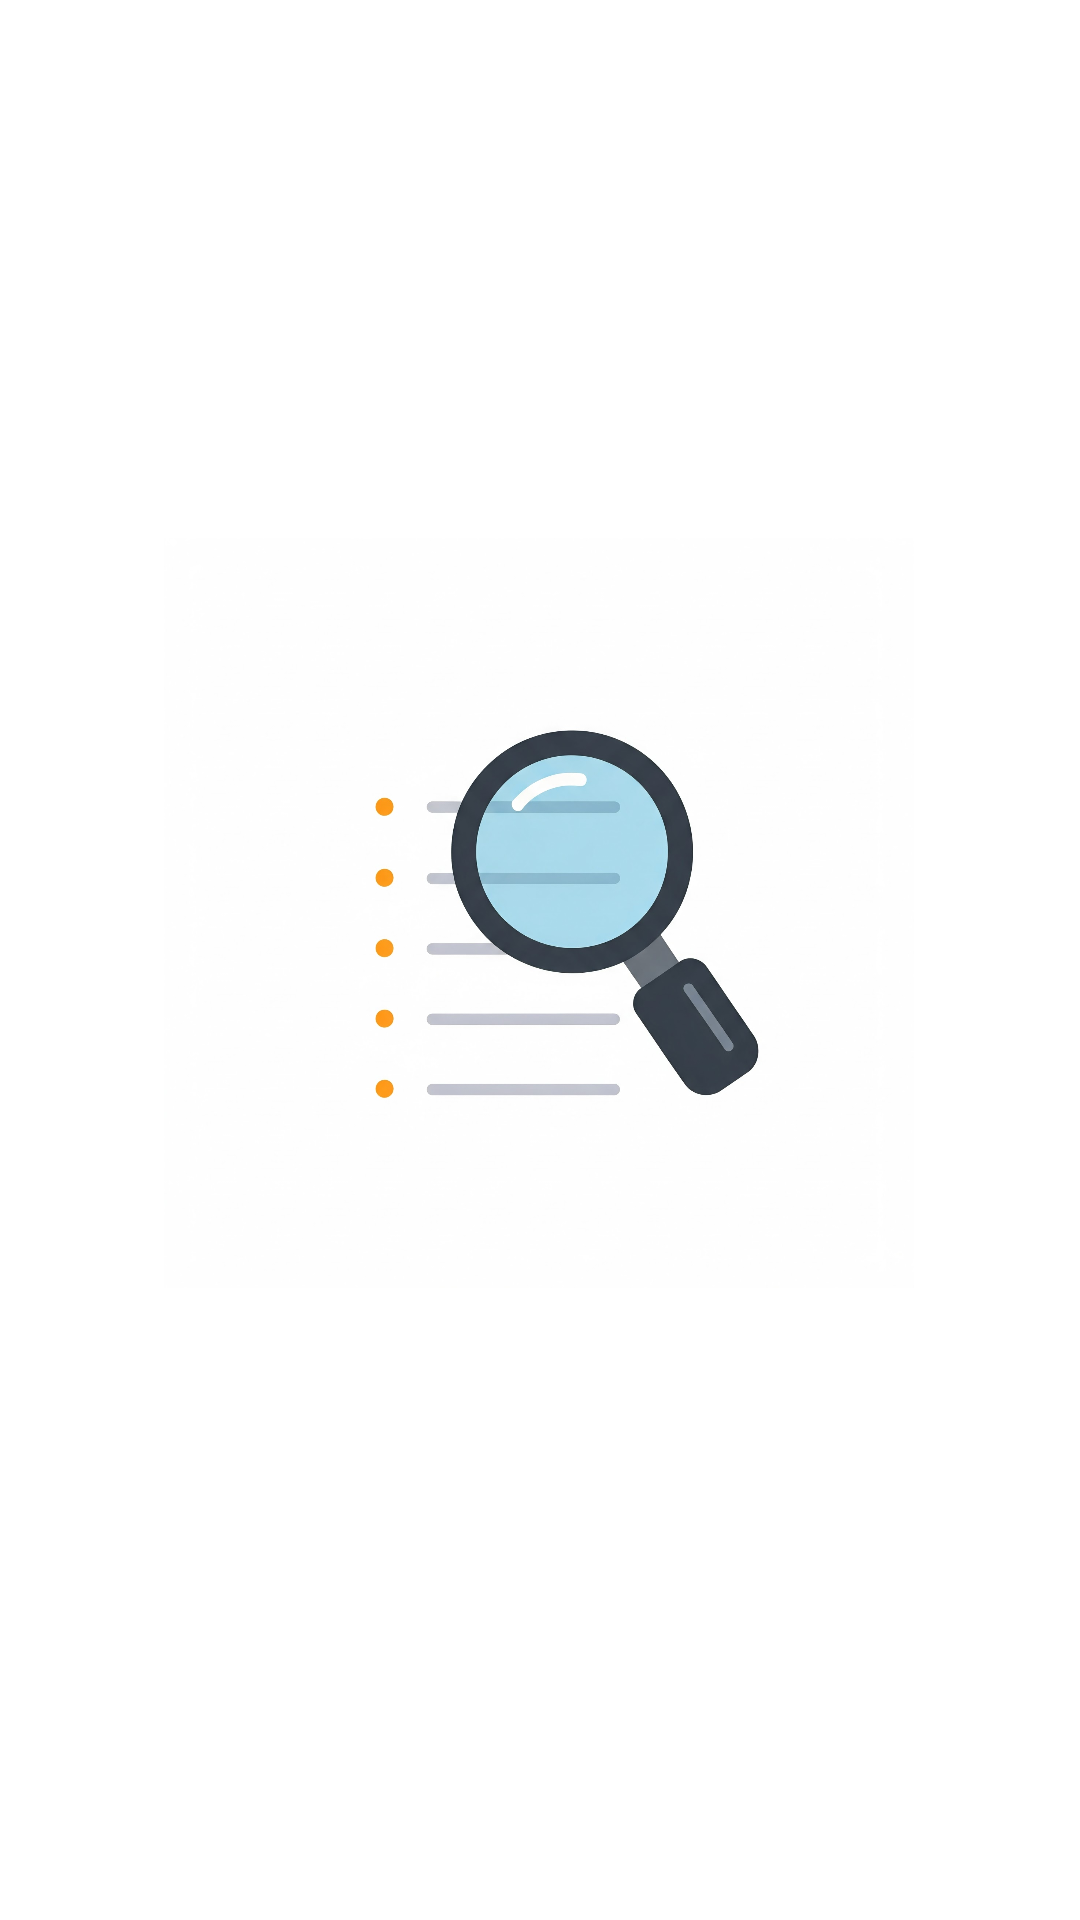

Write the Android layout XML for this screen, with the resource values it uses.
<!-- AndroidManifest.xml: application theme Theme.JobTracker -->
<!-- res/layout/activity_splashscreen.xml -->
<?xml version="1.0" encoding="utf-8"?>
<androidx.constraintlayout.widget.ConstraintLayout xmlns:android="http://schemas.android.com/apk/res/android"
    xmlns:app="http://schemas.android.com/apk/res-auto"
    xmlns:tools="http://schemas.android.com/tools"
    android:id="@+id/main"
    android:layout_width="match_parent"
    android:layout_height="match_parent"
    android:background="@color/white"
    tools:context=".Splashscreen">

    <ImageView
        android:id="@+id/imageView2"
        android:layout_width="250dp"
        android:layout_height="250dp"
        android:src="@drawable/aiim"
        app:layout_constraintBottom_toBottomOf="parent"
        app:layout_constraintEnd_toEndOf="parent"
        app:layout_constraintHorizontal_bias="0.498"
        app:layout_constraintStart_toStartOf="parent"
        app:layout_constraintTop_toTopOf="parent"
        app:layout_constraintVertical_bias="0.46" />


</androidx.constraintlayout.widget.ConstraintLayout>
<!-- resources referenced by this layout -->
<resources>
  <color name="white">#FFFFFFFF</color>
  <!-- drawable aiim: jpeg bitmap (drawable, 96045 bytes) -->
  <style name="Theme.JobTracker" parent="Base.Theme.JobTracker" />
  <style name="Base.Theme.JobTracker" parent="Theme.Material3.Light.NoActionBar">
          
          
          <item name="android:windowIsTranslucent">true</item>
      </style>
</resources>
